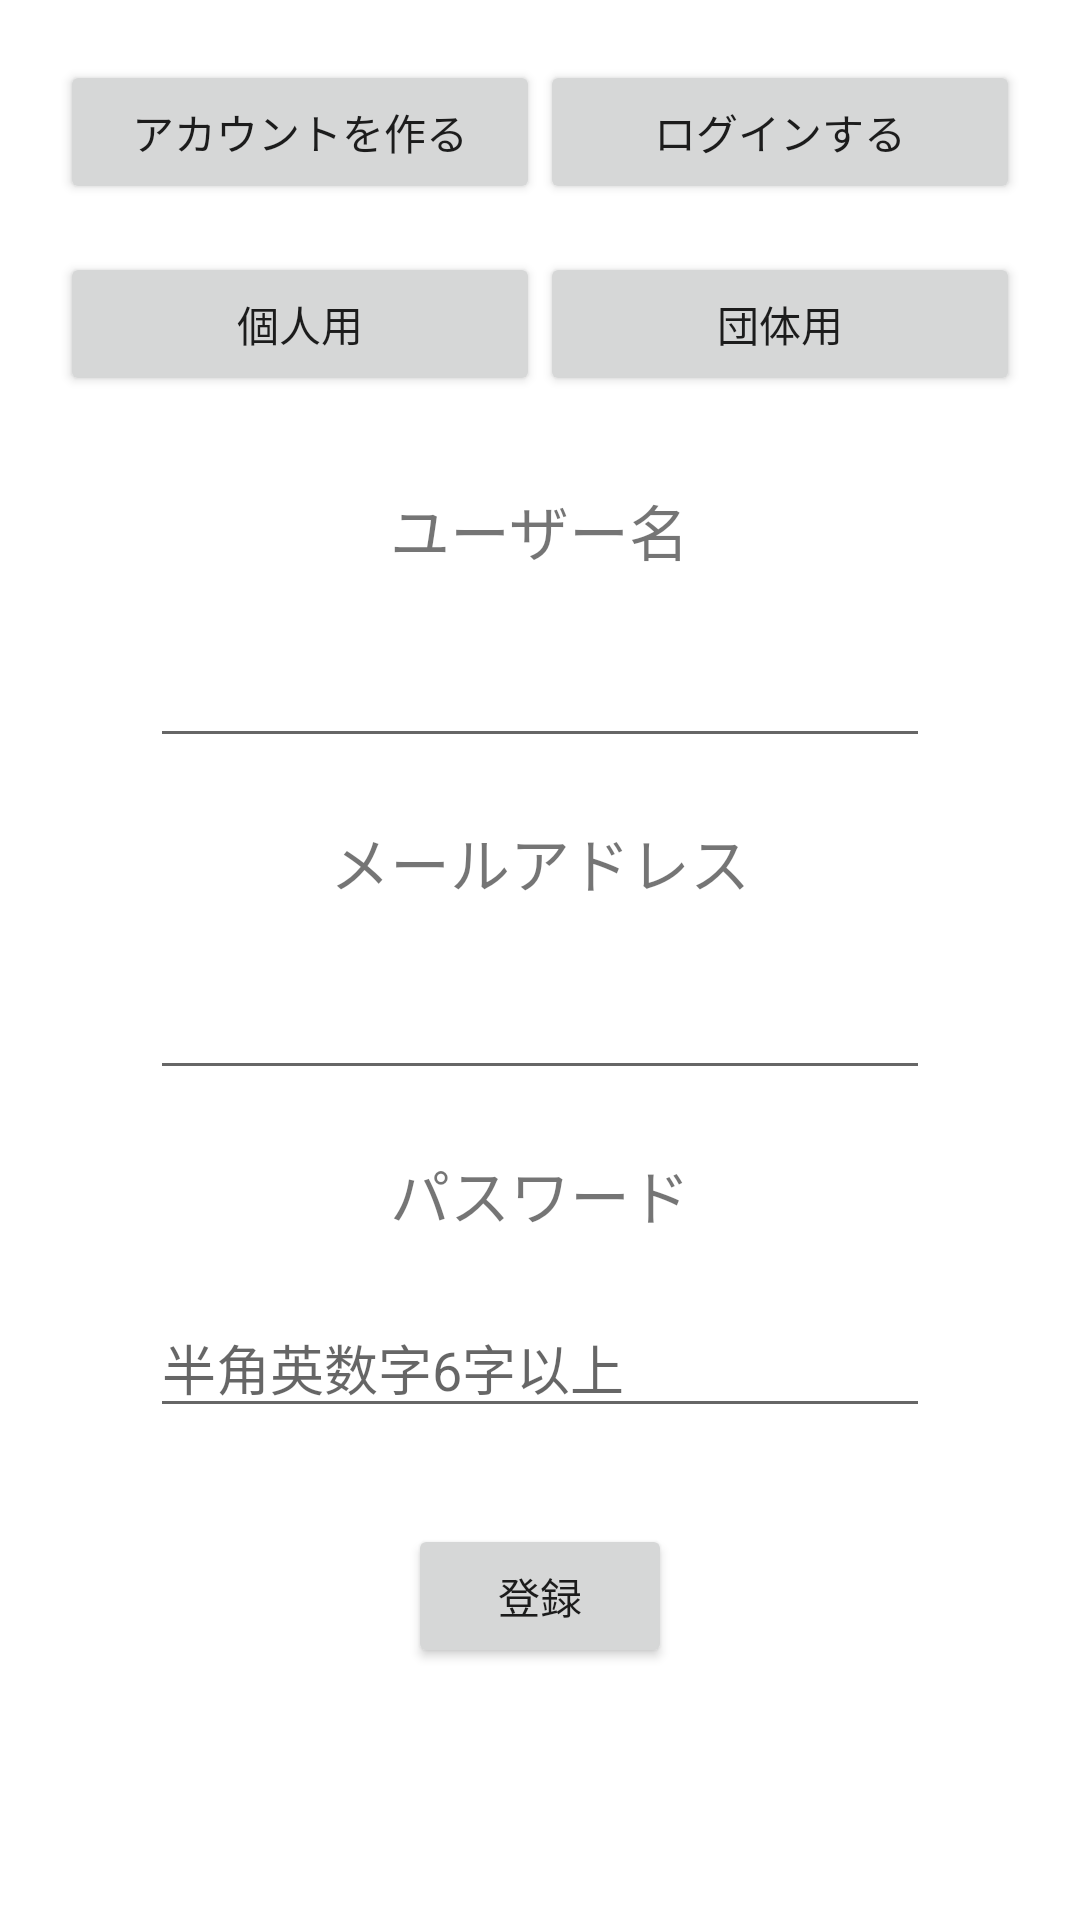

Layout XML and referenced resources for this Android screen:
<!-- AndroidManifest.xml: application theme Theme.RecruitingApp -->
<!-- res/layout/activity_login.xml -->
<?xml version="1.0" encoding="utf-8"?>
<androidx.constraintlayout.widget.ConstraintLayout xmlns:android="http://schemas.android.com/apk/res/android"
    xmlns:app="http://schemas.android.com/apk/res-auto"
    xmlns:tools="http://schemas.android.com/tools"
    android:layout_width="match_parent"
    android:layout_height="match_parent"
    tools:context=".LoginActivity"
    android:padding="20dp">

    <LinearLayout
        android:id="@+id/loginContainer"
        android:layout_width="match_parent"
        android:layout_height="wrap_content"
        android:orientation="horizontal"
        app:layout_constraintEnd_toEndOf="parent"
        app:layout_constraintStart_toStartOf="parent"
        app:layout_constraintTop_toTopOf="parent">

        <Button
            android:id="@+id/signUpButton"
            android:layout_width="0dp"
            android:layout_height="wrap_content"
            android:layout_weight="1"
            android:text="アカウントを作る" />

        <Button
            android:id="@+id/signInButton"
            android:layout_width="0dp"
            android:layout_height="wrap_content"
            android:layout_weight="1"
            android:text="ログインする" />
    </LinearLayout>

    <LinearLayout
        android:id="@+id/chooseContainer"
        android:layout_width="match_parent"
        android:layout_height="wrap_content"
        android:layout_marginTop="16dp"
        android:orientation="horizontal"
        app:layout_constraintEnd_toEndOf="parent"
        app:layout_constraintStart_toStartOf="parent"
        app:layout_constraintTop_toBottomOf="@id/loginContainer">

        <Button
            android:id="@+id/personButton"
            android:layout_width="0dp"
            android:layout_height="wrap_content"
            android:layout_weight="1"
            android:text="個人用" />

        <Button
            android:id="@+id/groupButton"
            android:layout_width="0dp"
            android:layout_height="wrap_content"
            android:layout_weight="1"
            android:text="団体用" />

    </LinearLayout>

    <LinearLayout
        android:layout_width="0dp"
        android:layout_height="wrap_content"
        android:layout_margin="20dp"
        android:layout_weight="1"
        android:gravity="center_horizontal"
        android:orientation="vertical"
        app:layout_constraintEnd_toEndOf="parent"
        app:layout_constraintStart_toStartOf="parent"
        app:layout_constraintTop_toBottomOf="@id/chooseContainer">


        <TextView
            android:id="@+id/userNameLabelText"
            android:layout_width="wrap_content"
            android:layout_height="wrap_content"
            android:layout_margin="10dp"
            android:text="ユーザー名"
            android:textSize="20sp" />

        <EditText
            android:id="@+id/userNameEditText"
            android:layout_width="match_parent"
            android:layout_height="wrap_content"
            android:layout_margin="10dp"
            android:ems="10"
            android:inputType="textPersonName" />

        <TextView
            android:id="@+id/emailLabelText"
            android:layout_width="wrap_content"
            android:layout_height="wrap_content"
            android:layout_margin="10dp"
            android:text="メールアドレス"
            android:textSize="20sp" />

        <EditText
            android:id="@+id/emailEditText"
            android:layout_width="match_parent"
            android:layout_height="wrap_content"
            android:layout_margin="10dp"
            android:ems="10"
            android:inputType="textEmailSubject" />

        <TextView
            android:id="@+id/passwordLabelText"
            android:layout_width="wrap_content"
            android:layout_height="wrap_content"
            android:layout_margin="10dp"
            android:text="パスワード"
            android:textSize="20sp" />

        <EditText
            android:id="@+id/passwordEditText"
            android:layout_width="match_parent"
            android:layout_height="wrap_content"
            android:layout_margin="10dp"
            android:ems="10"
            android:inputType="textPassword"
            android:hint="半角英数字6字以上"/>

    </LinearLayout>

    <Button
        android:id="@+id/loginSubmitButton"
        android:layout_width="wrap_content"
        android:layout_height="wrap_content"
        android:layout_marginBottom="64dp"
        android:text="登録"
        app:layout_constraintBottom_toBottomOf="parent"
        app:layout_constraintEnd_toEndOf="parent"
        app:layout_constraintStart_toStartOf="parent" />


</androidx.constraintlayout.widget.ConstraintLayout>
<!-- resources referenced by this layout -->
<resources>
  <style name="Theme.RecruitingApp" parent="Theme.MaterialComponents.DayNight.DarkActionBar">
          
          <item name="colorPrimary">@color/purple_500</item>
          <item name="colorPrimaryVariant">@color/purple_700</item>
          <item name="colorOnPrimary">@color/white</item>
          
          <item name="colorSecondary">@color/teal_200</item>
          <item name="colorSecondaryVariant">@color/teal_700</item>
          <item name="colorOnSecondary">@color/black</item>
          
          <item name="android:statusBarColor" tools:targetApi="l">?attr/colorPrimaryVariant</item>
          
      </style>
  <!-- not gathered from this repository: default colours our renderer supplied (Android Studio template values) -->
  <color name="purple_500">#FF6200EE</color>
  <color name="purple_700">#FF3700B3</color>
  <color name="teal_200">#FF03DAC5</color>
  <color name="teal_700">#FF018786</color>
  <color name="black">#FF000000</color>
  <color name="white">#FFFFFFFF</color>
</resources>
